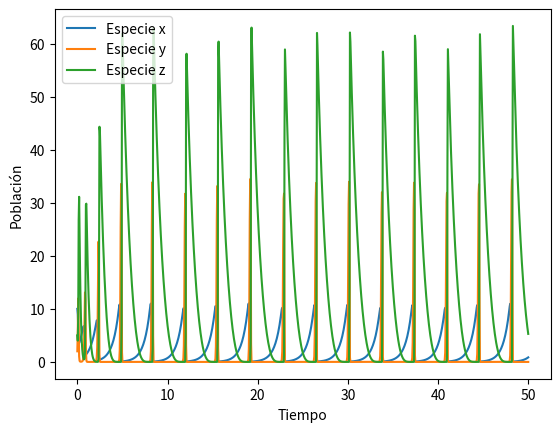

Source code (Python):
#Modelo de Lotka Volterra con tres especies, donde la especie "x" es depredadora de la "y" y la "y" es depredadora de la "z":

from scipy.integrate import solve_ivp
import matplotlib.pyplot as plt
import numpy as np

# Definimos las ecuaciones diferenciales del modelo 
def lotka_volterra(t, y, a, b, c, d, e, f, g, h, i):
    x, y, z = y
    dxdt = a*x - b*x*y
    dydt = c*x*y - d*y - e*y*z
    dzdt = f*y*z - g*z - h*x*z
    return [dxdt, dydt, dzdt]

# Definimos los parámetros del modelo
a = 1.5   # Tasa de crecimiento de la especie x
b = 1.0   # Tasa de mortalidad de la especie x por la especie y
c = 3.0   # Tasa de crecimiento de la especie y por la especie x
d = 1.0   # Tasa de mortalidad de la especie y
e = 1.5   # Tasa de mortalidad de la especie y por la especie z
f = 3.0   # Tasa de crecimiento de la especie z por la especie y
g = 1.0   # Tasa de mortalidad de la especie z
h = 1.5   # Tasa de mortalidad de la especie x por la especie z
i = 1.0   # Tasa de mortalidad de la especie x

# Definimos las condiciones iniciales para el modelo
x0 = 10.0  # Población inicial de la especie x
y0 = 2.0   # Población inicial de la especie y
z0 = 5.0   # Población inicial de la especie z
y_init = [x0, y0, z0]

# Definimos el tiempo de la simulación del modelo
t0 = 0.0   # Tiempo inicial
tf = 50.0  # Tiempo final
t_eval = np.linspace(t0, tf, 1000)  # Es el vector de tiempo para evaluar la solución del modelo

# Resolvemos las ecuaciones diferenciales
sol = solve_ivp(lotka_volterra, [t0, tf], y_init, t_eval=t_eval, args=(a, b, c, d, e, f, g, h, i))

# Imprimir los resultados de las ecuaciones diferenciales
print(sol.y)

# Graficamos la solución
plt.plot(sol.t, sol.y[0], label='Especie x')
plt.plot(sol.t, sol.y[1], label='Especie y')
plt.plot(sol.t, sol.y[2], label='Especie z')
plt.xlabel('Tiempo')
plt.ylabel('Población')
plt.legend()
plt.show()
